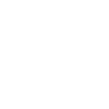
t = 0.00 s
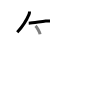
t = 2.50 s
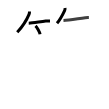
t = 4.75 s
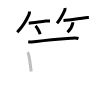
t = 7.25 s
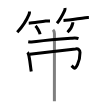
t = 9.50 s
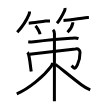
t = 12.00 s

The animated SVG that drew these frames (rendered in a browser with its animation timeline set to each time). Animation: 12 SMIL elements (animate=12); one cycle of 12.00 s.

<svg width="109px" height="109px" viewBox="0 0 px 109px" xmlns="http://www.w3.org/2000/svg" xmlns:xlink="http://www.w3.org/1999/xlink" xml:space="preserve" version="1.1"  baseProfile="full">
<path d="M29.5,11.5c0.08,1.11-0.03,1.82-0.47,2.86c-1.95,4.64-5.73,11.37-11.78,17.89" style="fill:none;stroke:black;stroke-width:3;opacity:0">
  <animate attributeType="CSS" attributeName="opacity" from="0" to="1" begin="0s" dur="1s" repeatCount="0" fill="freeze" />
</path>
<path d="M28.73,23.29c4.27-0.16,11.39-1.58,17.02-2.21C47.2,20.92,48.55,21,50,21" style="fill:none;stroke:black;stroke-width:3;opacity:0">
  <animate attributeType="CSS" attributeName="opacity" from="0" to="1" begin="1s" dur="1s" repeatCount="0" fill="freeze" />
</path>
<path d="M35.52,25.96c1.44,1.37,4.18,6.12,4.54,8.26" style="fill:none;stroke:black;stroke-width:3;opacity:0">
  <animate attributeType="CSS" attributeName="opacity" from="0" to="1" begin="2s" dur="1s" repeatCount="0" fill="freeze" />
</path>
<path d="M65,8c0.1,0.88-0.02,1.73-0.39,2.53c-1.86,3.97-4.05,8.51-7.61,12.72" style="fill:none;stroke:black;stroke-width:3;opacity:0">
  <animate attributeType="CSS" attributeName="opacity" from="0" to="1" begin="3s" dur="1s" repeatCount="0" fill="freeze" />
</path>
<path d="M63.48,20.41c5.14-0.16,13.51-1.61,21.77-2.68c1.75-0.23,2.87-0.14,3.63-0.14" style="fill:none;stroke:black;stroke-width:3;opacity:0">
  <animate attributeType="CSS" attributeName="opacity" from="0" to="1" begin="4s" dur="1s" repeatCount="0" fill="freeze" />
</path>
<path d="M72.78,22.25c0.01,0.24,0.03,0.61-0.03,0.95c-0.36,2-2.42,6.37-5.25,9.05" style="fill:none;stroke:black;stroke-width:3;opacity:0">
  <animate attributeType="CSS" attributeName="opacity" from="0" to="1" begin="5s" dur="1s" repeatCount="0" fill="freeze" />
</path>
<path d="M28.25,41.7c2.5,0.43,5.34,0.27,8.01-0.09c9.09-1.23,21.36-2.37,34.61-3.27c2.48-0.17,5.23-0.6,7.63,0.24" style="fill:none;stroke:black;stroke-width:3;opacity:0">
  <animate attributeType="CSS" attributeName="opacity" from="0" to="1" begin="6s" dur="1s" repeatCount="0" fill="freeze" />
</path>
<path d="M27.5,52.38c0.81,0.81,1.19,2.23,1.49,3.75c0.53,2.67,1.18,7.07,1.62,10.83c0.2,1.69,0.41,3.25,0.64,4.47" style="fill:none;stroke:black;stroke-width:3;opacity:0">
  <animate attributeType="CSS" attributeName="opacity" from="0" to="1" begin="7s" dur="1s" repeatCount="0" fill="freeze" />
</path>
<path d="M29.74,54.27C39.75,53,74.1,49.22,75.48,48.98c2.94-0.51,4.54,0.94,4.53,3.48C80,56.25,79.23,61,77.46,64.6c-2.96,6.01-3.63,3.24-5.84,1.02" style="fill:none;stroke:black;stroke-width:3;opacity:0">
  <animate attributeType="CSS" attributeName="opacity" from="0" to="1" begin="8s" dur="1s" repeatCount="0" fill="freeze" />
</path>
<path d="M53.03,29.75c1.05,1.04,1.41,2.75,1.41,4.12c0,3.55-0.03,44.16-0.04,60.76c0,3.32,0,5.69,0,6.62" style="fill:none;stroke:black;stroke-width:3;opacity:0">
  <animate attributeType="CSS" attributeName="opacity" from="0" to="1" begin="9s" dur="1s" repeatCount="0" fill="freeze" />
</path>
<path d="M52.5,62.7c0,1.05-0.66,2.74-1.35,3.66c-7.54,10.13-21.99,22.25-34.4,27.57" style="fill:none;stroke:black;stroke-width:3;opacity:0">
  <animate attributeType="CSS" attributeName="opacity" from="0" to="1" begin="10s" dur="1s" repeatCount="0" fill="freeze" />
</path>
<path d="M55.5,64.38c3.87,2.86,17.33,14,25.84,20.38c2.01,1.5,5.16,3.62,8.91,5.12" style="fill:none;stroke:black;stroke-width:3;opacity:0">
  <animate attributeType="CSS" attributeName="opacity" from="0" to="1" begin="11s" dur="1s" repeatCount="0" fill="freeze" />
</path>
</svg>
